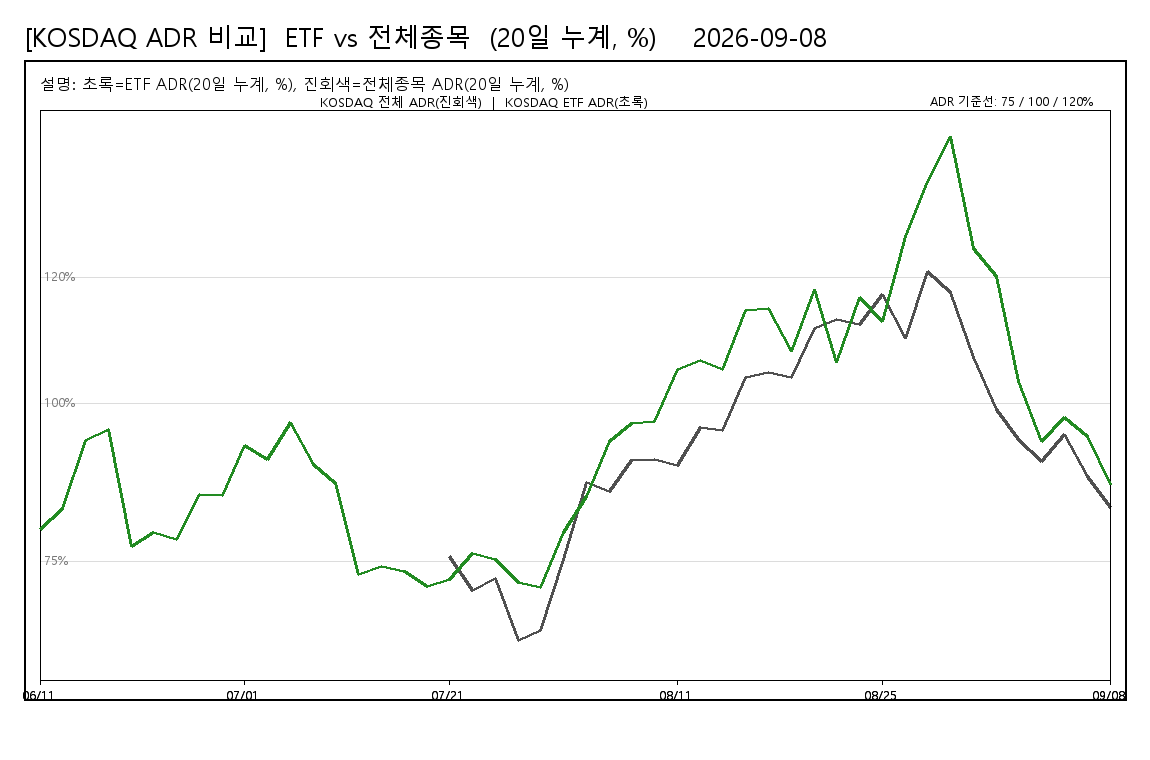

Source data for this figure (header and first rows):
date, KOSDAQ_ETF_ADR_20d_pct, KOSDAQ_STOCKS_ADR_20d_pct
20260611, 80.1, 
20260612, 83.42, 
20260618, 94.2, 
20260619, 95.83, 
20260623, 77.33, 
20260624, 79.59, 
20260626, 78.45, 
20260629, 85.51, 
20260630, 85.39, 
20260701, 93.42, 
20260702, 91.18, 
20260706, 96.93, 
20260708, 90.28, 
20260710, 87.27, 
20260714, 72.83, 
20260715, 74.23, 
20260716, 73.34, 
20260720, 71.03, 
20260721, 72.13, 75.71
20260722, 76.29, 70.33
20260723, 75.31, 72.22
20260728, 71.59, 62.36
20260803, 70.87, 64.05
20260804, 79.49, 75.29
20260805, 85.28, 87.45
20260806, 93.95, 86.11
20260807, 96.78, 90.93
20260810, 97.19, 91.08
20260811, 105.4, 90.24
20260812, 106.8, 96.16
20260813, 105.4, 95.71
20260814, 114.7, 104.1
20260818, 115.1, 104.9
20260819, 108.2, 104.2
20260820, 118, 111.9
20260821, 106.5, 113.3
20260824, 116.8, 112.5
20260825, 113.1, 117.3
20260826, 126.5, 110.4
20260827, 135.2, 120.9
20260828, 142.4, 117.7
20260831, 124.6, 107.4
20260901, 120.2, 99
20260902, 103.5, 94.33
20260903, 94.02, 90.82
20260904, 97.73, 95.16
20260907, 94.84, 88.5
20260908, 87.13, 83.58
